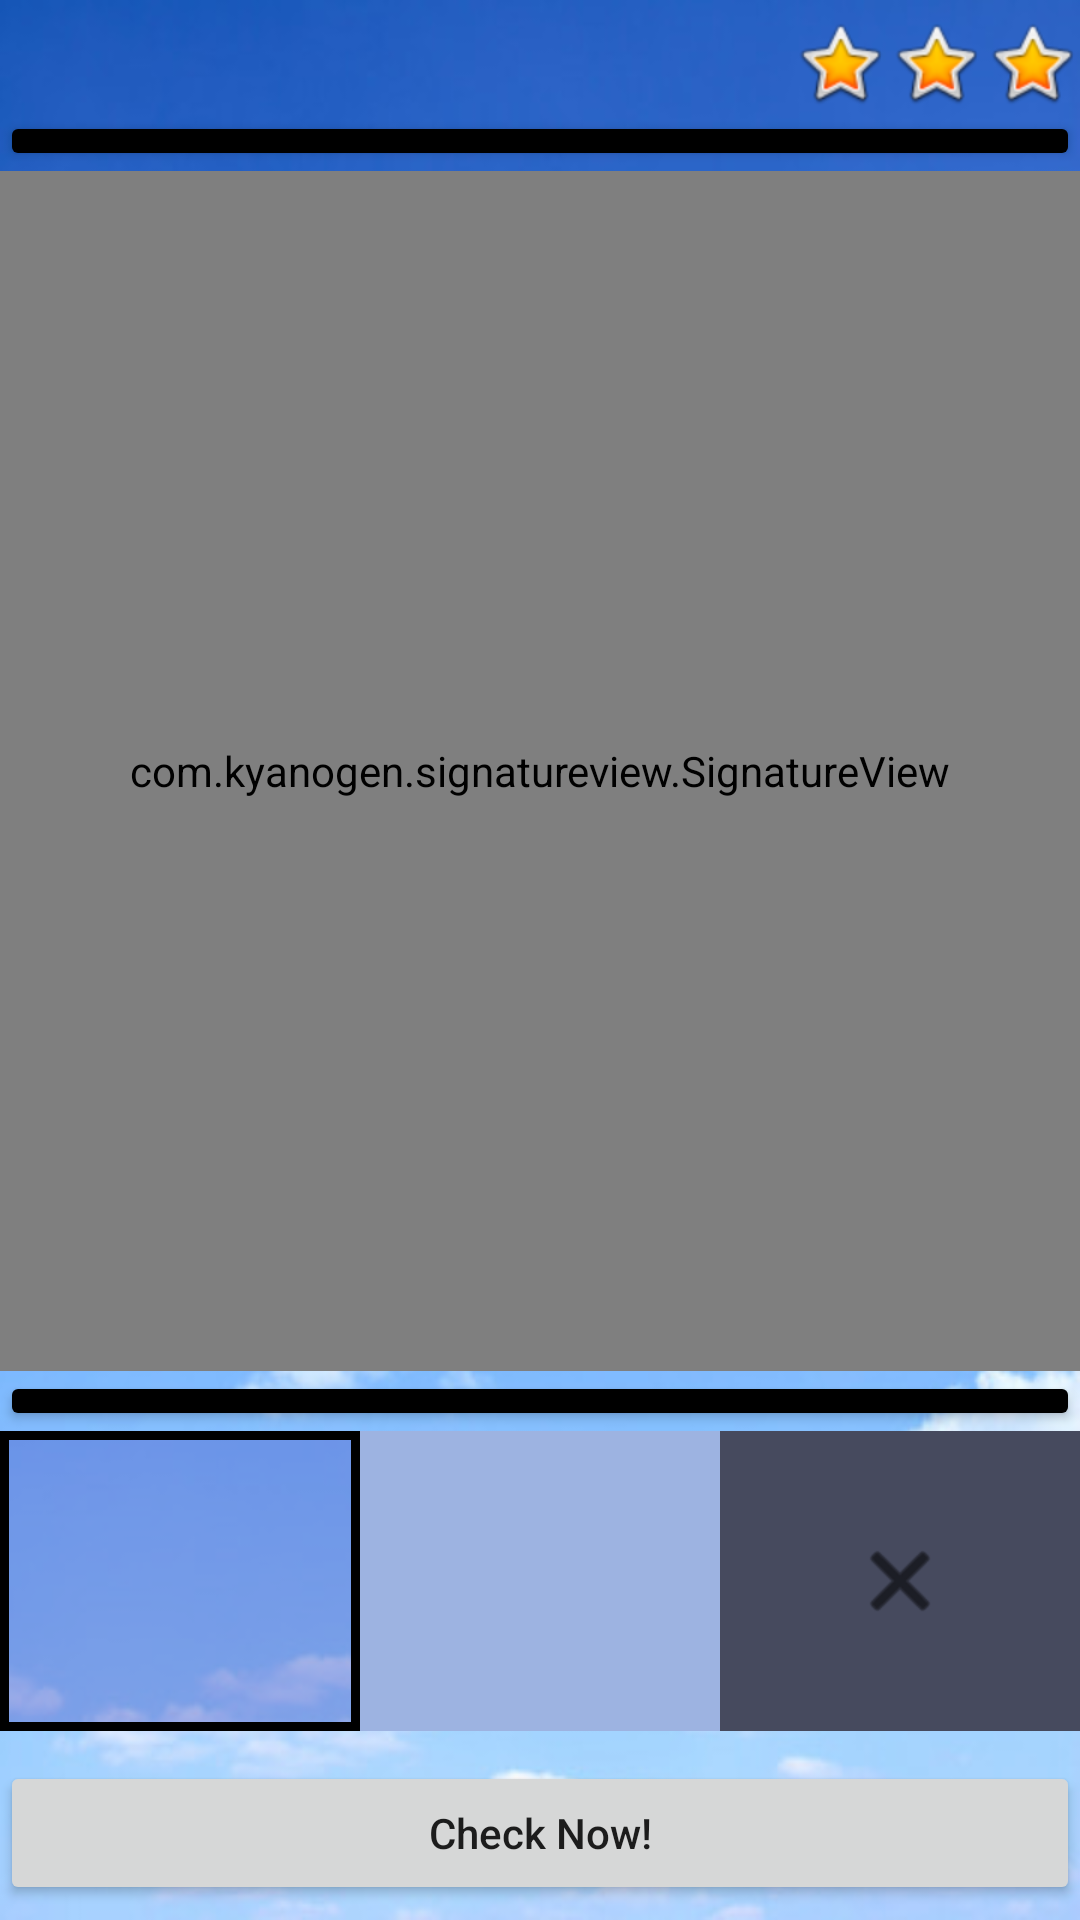

Layout XML and referenced resources for this Android screen:
<!-- AndroidManifest.xml: application theme Theme.FinalProject -->
<!-- res/layout/activity_alphabet_training.xml -->
<?xml version="1.0" encoding="utf-8"?>
<androidx.constraintlayout.widget.ConstraintLayout xmlns:android="http://schemas.android.com/apk/res/android"
    xmlns:app="http://schemas.android.com/apk/res-auto"
    xmlns:tools="http://schemas.android.com/tools"
    android:layout_width="match_parent"
    android:layout_height="match_parent"
    android:background="@drawable/background"
    tools:context=".AlphabetTraining">

    <LinearLayout
        android:layout_width="match_parent"
        android:layout_height="wrap_content"
        android:orientation="vertical"
        app:layout_constraintBottom_toBottomOf="parent"
        app:layout_constraintEnd_toEndOf="parent"
        app:layout_constraintStart_toStartOf="parent"
        app:layout_constraintTop_toTopOf="parent">

        <LinearLayout
            android:layout_width="match_parent"
            android:layout_height="match_parent"
            android:orientation="horizontal">

            <ImageView
                android:id="@+id/imageView20"
                android:layout_width="wrap_content"
                android:layout_height="wrap_content"
                android:layout_weight="1"
                android:visibility="invisible"
                app:srcCompat="@android:drawable/button_onoff_indicator_off" />

            <ImageView
                android:id="@+id/imageView17"
                android:layout_width="wrap_content"
                android:layout_height="wrap_content"
                app:srcCompat="@android:drawable/btn_star_big_on" />

            <ImageView
                android:id="@+id/imageView18"
                android:layout_width="wrap_content"
                android:layout_height="wrap_content"
                app:srcCompat="@android:drawable/btn_star_big_on" />

            <ImageView
                android:id="@+id/imageView19"
                android:layout_width="wrap_content"
                android:layout_height="wrap_content"
                app:srcCompat="@android:drawable/btn_star_big_on" />
        </LinearLayout>

        <Button
            android:id="@+id/button4"
            android:layout_width="match_parent"
            android:layout_height="20dp"
            android:clickable="false"
            android:focusable="false"
            android:text="----------------------------------------------------"
            android:textColor="#000000"
            app:backgroundTint="#000000"
            app:iconTint="#000000" />

        <com.kyanogen.signatureview.SignatureView
            android:id="@+id/signatureView"
            android:layout_width="match_parent"
            android:layout_height="400dp"
            app:enableSignature="true"
            app:layout_constrainedWidth="false"
            app:penColor="#000000"
            app:penSize="5dp">

        </com.kyanogen.signatureview.SignatureView>

        <Button
            android:id="@+id/button2"
            android:layout_width="match_parent"
            android:layout_height="20dp"
            android:clickable="false"
            android:focusable="false"
            android:text="----------------------------------------------------"
            android:textColor="#000000"
            app:backgroundTint="#000000"
            app:iconTint="#000000" />

        <LinearLayout
            android:layout_width="match_parent"
            android:layout_height="wrap_content"
            android:orientation="vertical">

            <LinearLayout
                android:layout_width="match_parent"
                android:layout_height="wrap_content"
                android:orientation="horizontal">

                <TextView
                    android:id="@+id/alphabet"
                    android:layout_width="100dp"
                    android:layout_height="100dp"
                    android:layout_weight="1"
                    android:background="@drawable/custombgpopup"
                    android:fontFamily="serif"
                    android:gravity="center"
                    android:textColor="#000000"
                    android:textSize="72sp" />

                <ImageButton
                    android:id="@+id/Rubber"
                    android:layout_width="100dp"
                    android:layout_height="100dp"
                    android:layout_weight="1"
                    android:background="#9DB3E1"
                    app:srcCompat="@drawable/ic_eraser"
                    app:tint="#000000" />

                <ImageButton
                    android:id="@+id/clearall"
                    android:layout_width="100dp"
                    android:layout_height="100dp"
                    android:layout_weight="1"
                    android:background="#464A5E"
                    app:srcCompat="@android:drawable/ic_menu_close_clear_cancel"
                    app:tint="#000000" />

            </LinearLayout>

            <LinearLayout
                android:layout_width="match_parent"
                android:layout_height="wrap_content"
                android:layout_marginTop="10dp"
                android:orientation="horizontal">

                <Button
                    android:id="@+id/button5"
                    android:layout_width="match_parent"
                    android:layout_height="wrap_content"
                    android:text="Check Now!"
                    android:textAllCaps="false" />
            </LinearLayout>

        </LinearLayout>
    </LinearLayout>

</androidx.constraintlayout.widget.ConstraintLayout>
<!-- resources referenced by this layout -->
<resources>
  <!-- drawable background: jpg bitmap (drawable-v24, 21228 bytes) -->
  <!-- drawable custombgpopup (drawable) -->
  <?xml version="1.0" encoding="utf-8"?>
  <shape xmlns:android="http://schemas.android.com/apk/res/android"
      android:shape="rectangle">
      <stroke
          android:width="3dp"
          android:color="@android:color/background_dark" />
      <solid
          android:color="#694858C8"/>
  </shape>
  <style name="Theme.FinalProject" parent="Theme.MaterialComponents.DayNight.NoActionBar">
          
          <item name="colorPrimary">@color/purple_500</item>
          <item name="colorPrimaryVariant">@color/purple_700</item>
          <item name="colorOnPrimary">@color/white</item>
          
          <item name="colorSecondary">@color/teal_200</item>
          <item name="colorSecondaryVariant">@color/teal_700</item>
          <item name="colorOnSecondary">@color/black</item>
          
          <item name="android:statusBarColor" tools:targetApi="l">?attr/colorPrimaryVariant</item>
          
      </style>
  <!-- not gathered from this repository: default colours our renderer supplied (Android Studio template values) -->
  <color name="purple_500">#FF6200EE</color>
  <color name="purple_700">#FF3700B3</color>
  <color name="teal_200">#FF03DAC5</color>
  <color name="teal_700">#FF018786</color>
  <color name="black">#FF000000</color>
  <color name="white">#FFFFFFFF</color>
</resources>
